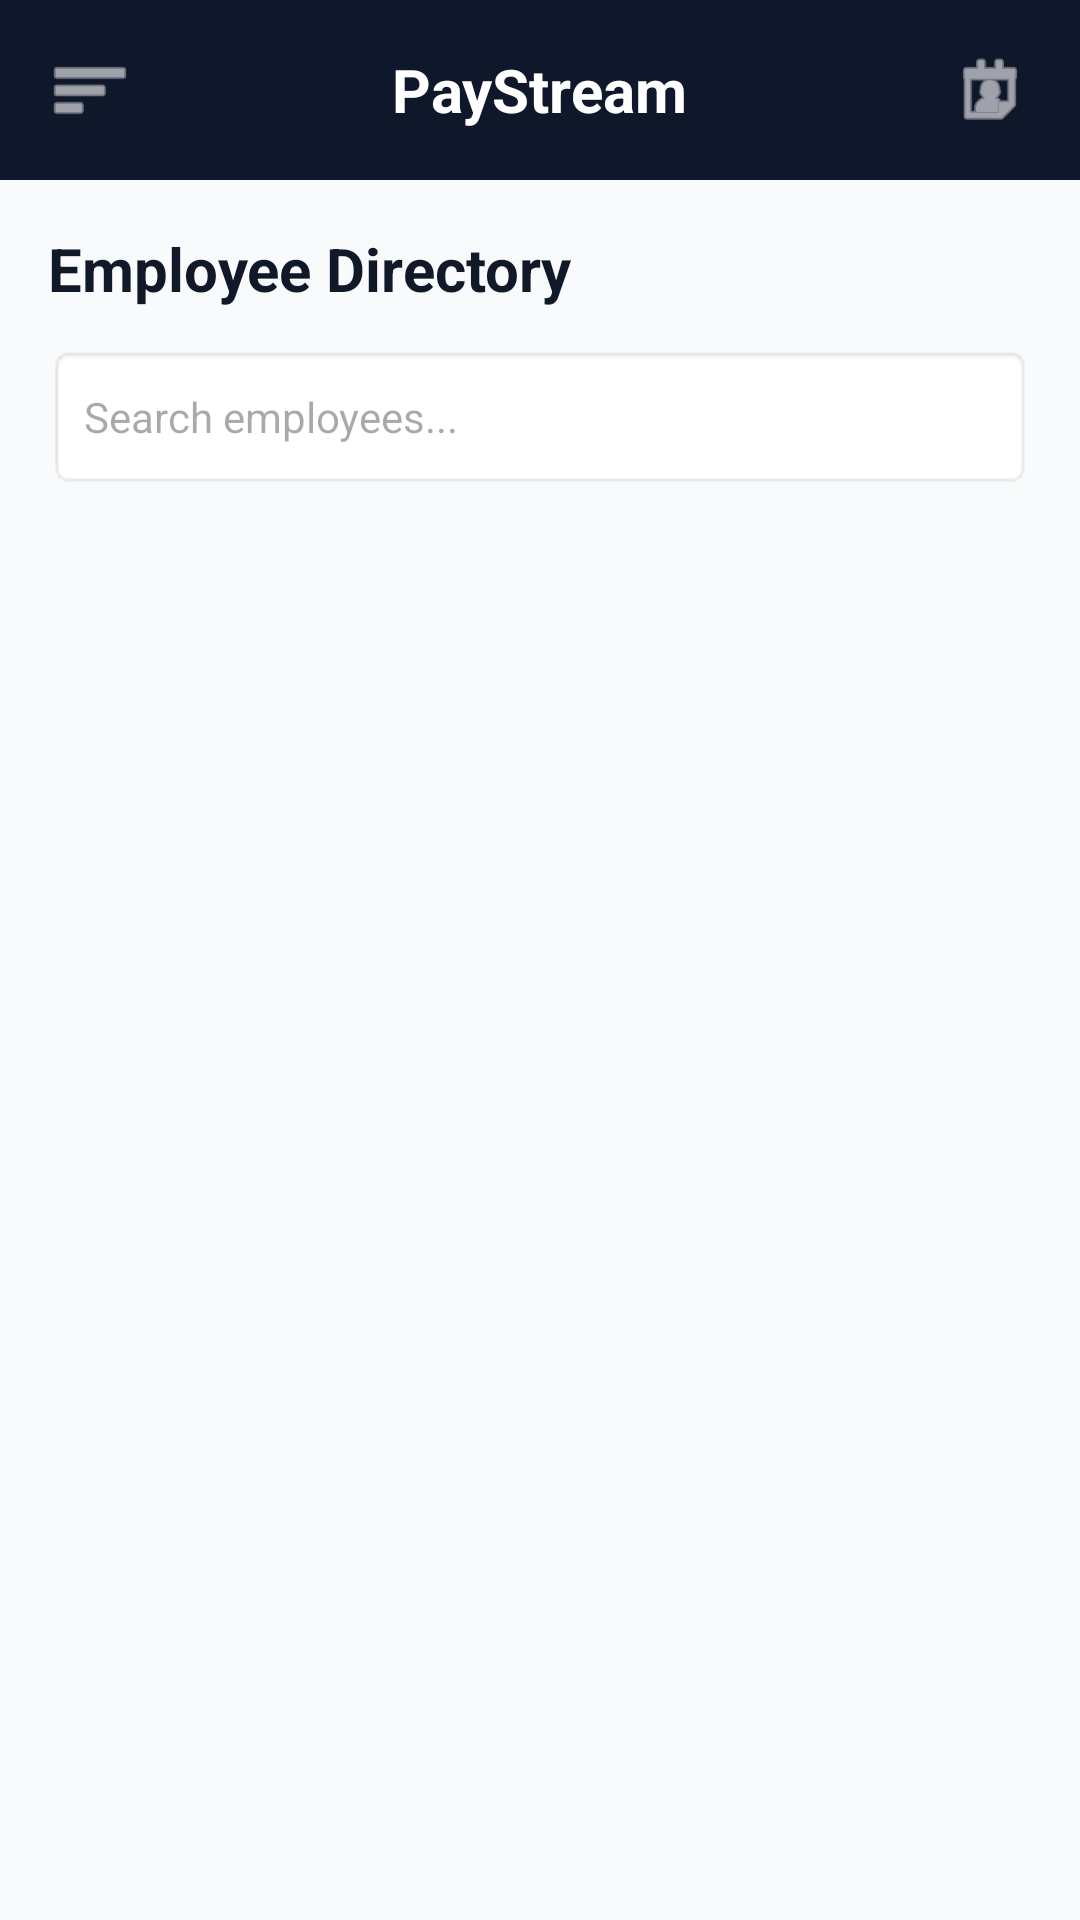

This screen was rendered from an Android layout file. Write that file and the resources it references.
<!-- AndroidManifest.xml: application theme Theme.PayStream -->
<!-- res/layout/activity_admin_dashboard.xml -->
<?xml version="1.0" encoding="utf-8"?>
<LinearLayout
    xmlns:android="http://schemas.android.com/apk/res/android"
    xmlns:app="http://schemas.android.com/apk/res-auto"
    android:layout_width="match_parent"
    android:layout_height="match_parent"
    android:orientation="vertical"
    android:background="#F9FAFB">

    <include layout="@layout/common_header" />

    <RelativeLayout
        android:layout_width="match_parent"
        android:layout_height="wrap_content"
        android:padding="16dp">

        <TextView
            android:id="@+id/titleDirectory"
            android:layout_width="wrap_content"
            android:layout_height="wrap_content"
            android:text="Employee Directory"
            android:textColor="#111827"
            android:textSize="20sp"
            android:textStyle="bold" />

        <EditText
            android:id="@+id/etSearch"
            android:layout_width="match_parent"
            android:layout_height="48dp"
            android:layout_below="@id/titleDirectory"
            android:layout_marginTop="12dp"
            android:background="@android:drawable/editbox_background"
            android:hint="Search employees..."
            android:paddingHorizontal="12dp"
            android:textSize="14sp"
            android:inputType="text" />
    </RelativeLayout>

    <androidx.recyclerview.widget.RecyclerView
        android:id="@+id/rvEmployees"
        android:layout_width="match_parent"
        android:layout_height="0dp"
        android:layout_weight="1"
        android:clipToPadding="false"
        android:paddingBottom="16dp" />

</LinearLayout>
<!-- res/layout/common_header.xml (included above) -->
<?xml version="1.0" encoding="utf-8"?>
<RelativeLayout
    xmlns:android="http://schemas.android.com/apk/res/android"
    xmlns:app="http://schemas.android.com/apk/res-auto"
    android:layout_width="match_parent"
    android:layout_height="60dp"
    android:background="#0F172A"
    android:paddingHorizontal="16dp">

    <ImageView
        android:id="@+id/btnMenu"
        android:layout_width="28dp"
        android:layout_height="28dp"
        android:layout_centerVertical="true"
        android:src="@android:drawable/ic_menu_sort_by_size"
        app:tint="#FFFFFF" />

    <TextView
        android:layout_width="wrap_content"
        android:layout_height="wrap_content"
        android:layout_centerInParent="true"
        android:text="PayStream"
        android:textColor="#FFFFFF"
        android:textSize="20sp"
        android:textStyle="bold" />

    <ImageView
        android:id="@+id/btnProfile"
        android:layout_width="28dp"
        android:layout_height="28dp"
        android:layout_alignParentEnd="true"
        android:layout_centerVertical="true"
        android:src="@android:drawable/ic_menu_my_calendar"
        app:tint="#FFFFFF" />
</RelativeLayout>
<!-- resources referenced by this layout -->
<resources>
  <style name="Theme.PayStream" parent="Base.Theme.PayStream" />
  <style name="Base.Theme.PayStream" parent="Theme.Material3.DayNight.NoActionBar">
          
          
      </style>
</resources>
